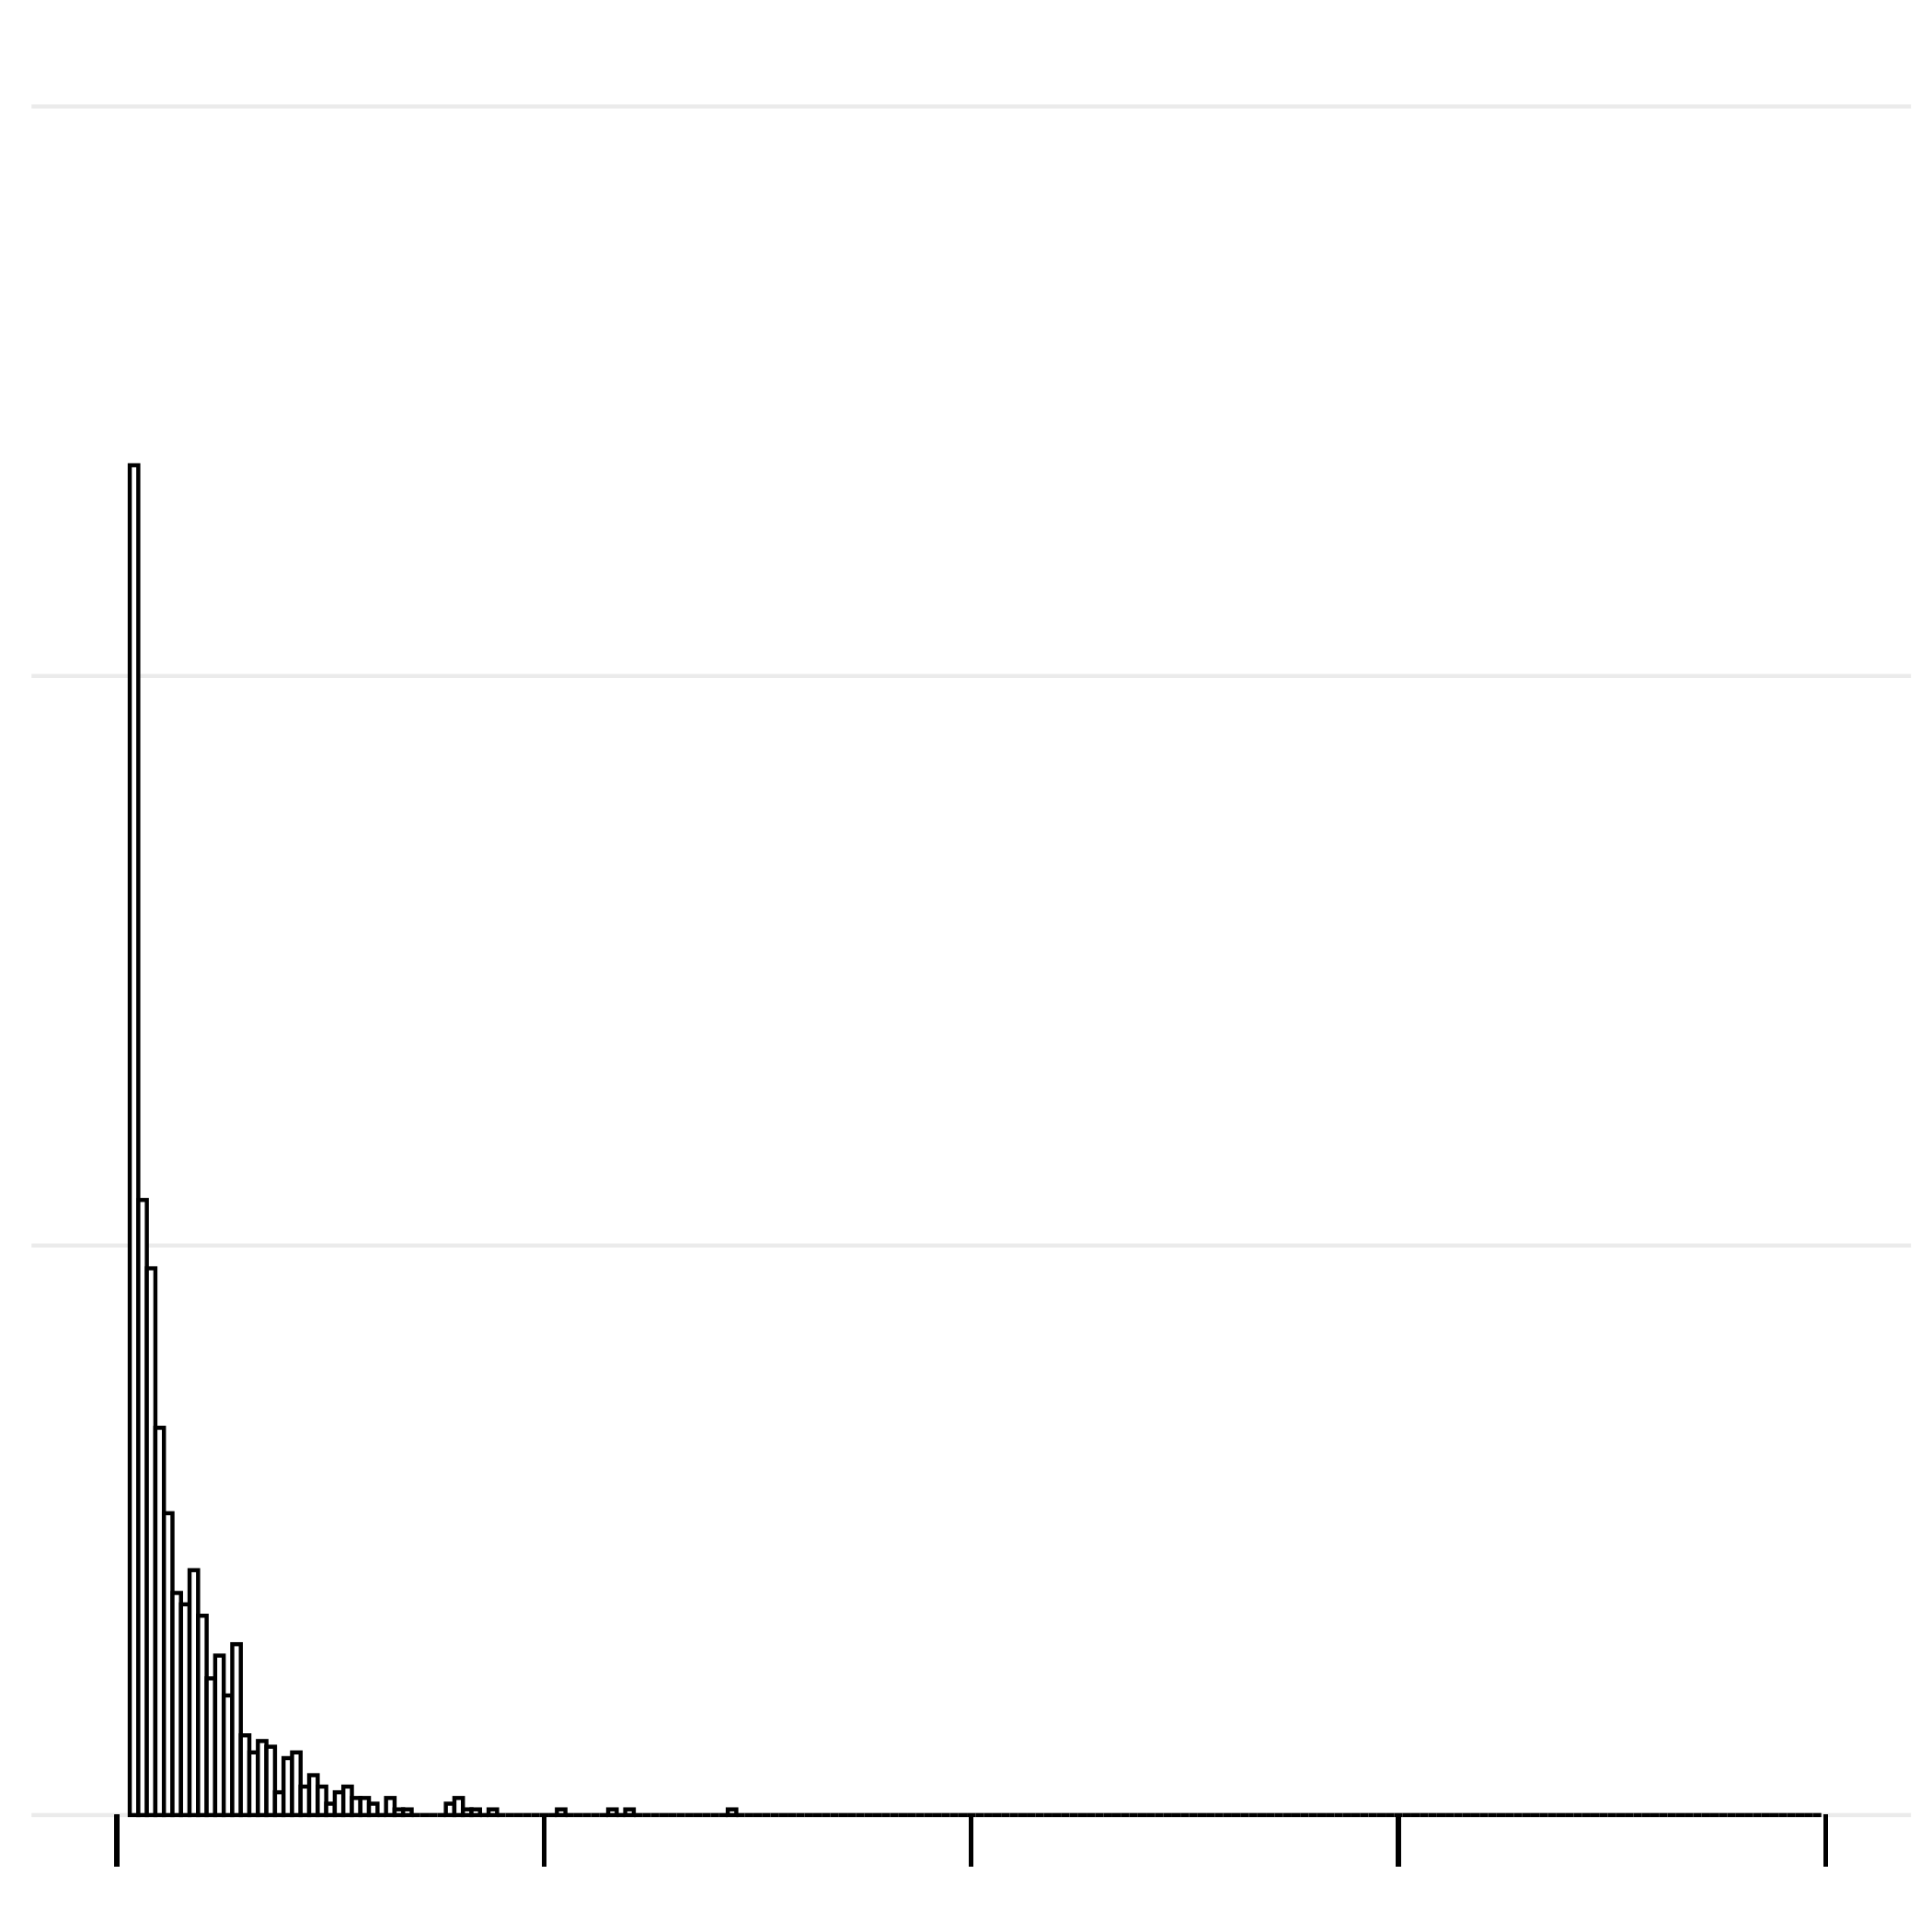

The table this chart was drawn from, first rows:
Sample Name, Recombined Chromosome, Recombination Start Site (bp), Recombination Event Length (bp)
MAY103.GT, Ca21chr1_C_albicans_SC5314, 1561936, 269
MAY103.GT, Ca21chr1_C_albicans_SC5314, 1561667, 203932
MAY103.GT, Ca21chr1_C_albicans_SC5314, 1357735, 232
MAY103.GT, Ca21chr1_C_albicans_SC5314, 1357503, 20195
MAY103.GT, Ca21chr1_C_albicans_SC5314, 1337308, 3915
MAY103.GT, Ca21chr1_C_albicans_SC5314, 1333393, 14877
MAY103.GT, Ca21chr1_C_albicans_SC5314, 1318516, 5270
MAY103.GT, Ca21chr1_C_albicans_SC5314, 1313246, 27754
MAY103.GT, Ca21chr1_C_albicans_SC5314, 1285492, 688
MAY103.GT, Ca21chr1_C_albicans_SC5314, 1284804, 21040
MAY103.GT, Ca21chr1_C_albicans_SC5314, 1263764, 492
MAY103.GT, Ca21chr1_C_albicans_SC5314, 1263272, 7012
MAY103.GT, Ca21chr1_C_albicans_SC5314, 1256260, 7
MAY103.GT, Ca21chr1_C_albicans_SC5314, 1256253, 47831
MAY103.GT, Ca21chr1_C_albicans_SC5314, 1208422, 289
MAY103.GT, Ca21chr1_C_albicans_SC5314, 1208133, 16648
MAY103.GT, Ca21chr1_C_albicans_SC5314, 1191485, 806
MAY103.GT, Ca21chr1_C_albicans_SC5314, 1190679, 18734
MAY103.GT, Ca21chr1_C_albicans_SC5314, 1171945, 21
MAY103.GT, Ca21chr1_C_albicans_SC5314, 1171924, 21005
MAY103.GT, Ca21chr1_C_albicans_SC5314, 1150919, 78
MAY103.GT, Ca21chr1_C_albicans_SC5314, 1150841, 104353
MAY103.GT, Ca21chr1_C_albicans_SC5314, 1046488, 30
MAY103.GT, Ca21chr1_C_albicans_SC5314, 1046458, 178347
MAY103.GT, Ca21chr1_C_albicans_SC5314, 868111, 1476
MAY103.GT, Ca21chr1_C_albicans_SC5314, 866635, 12765
MAY103.GT, Ca21chr1_C_albicans_SC5314, 853870, 2960
MAY103.GT, Ca21chr1_C_albicans_SC5314, 850910, 29953
MAY103.GT, Ca21chr1_C_albicans_SC5314, 820957, 1200
MAY103.GT, Ca21chr1_C_albicans_SC5314, 819757, 321985
MAY103.GT, Ca21chr1_C_albicans_SC5314, 497772, 18
MAY103.GT, Ca21chr1_C_albicans_SC5314, 497754, 2304
MAY103.GT, Ca21chr1_C_albicans_SC5314, 495450, 758
MAY103.GT, Ca21chr1_C_albicans_SC5314, 494692, 10996
MAY103.GT, Ca21chr1_C_albicans_SC5314, 483696, 1012
MAY103.GT, Ca21chr1_C_albicans_SC5314, 482684, 341203
MAY103.GT, Ca21chr1_C_albicans_SC5314, 141481, 7864
MAY103.GT, Ca21chr1_C_albicans_SC5314, 133617, 88233
MAY103.GT, Ca21chr1_C_albicans_SC5314, 45384, 216
MAY103.GT, Ca21chr1_C_albicans_SC5314, 45168, 633
MAY103.GT, Ca21chr1_C_albicans_SC5314, 44535, 1270
MAY103.GT, Ca21chr1_C_albicans_SC5314, 43265, 38464
MAY103.GT, Ca21chr1_C_albicans_SC5314, 4801, 4801
MAY103.GT, Ca21chr1_C_albicans_SC5314, 1640861, 2028
MAY103.GT, Ca21chr1_C_albicans_SC5314, 1642889, 8095
MAY103.GT, Ca21chr1_C_albicans_SC5314, 1650984, 8
MAY103.GT, Ca21chr1_C_albicans_SC5314, 1650992, 7685
MAY103.GT, Ca21chr1_C_albicans_SC5314, 1658677, 2832
MAY103.GT, Ca21chr1_C_albicans_SC5314, 1661509, 6684
MAY103.GT, Ca21chr1_C_albicans_SC5314, 1668193, 2783
MAY103.GT, Ca21chr1_C_albicans_SC5314, 1670976, 32390
MAY103.GT, Ca21chr1_C_albicans_SC5314, 1703366, 70
MAY103.GT, Ca21chr1_C_albicans_SC5314, 1703436, 23129
MAY103.GT, Ca21chr1_C_albicans_SC5314, 1726565, 34
MAY103.GT, Ca21chr1_C_albicans_SC5314, 1726599, 9
MAY103.GT, Ca21chr1_C_albicans_SC5314, 1726608, 38
MAY103.GT, Ca21chr1_C_albicans_SC5314, 1726646, 234352
MAY103.GT, Ca21chr1_C_albicans_SC5314, 1960998, 814
MAY103.GT, Ca21chr1_C_albicans_SC5314, 1961812, 44695
MAY103.GT, Ca21chr1_C_albicans_SC5314, 2006507, 1135
... 2,983 more rows
